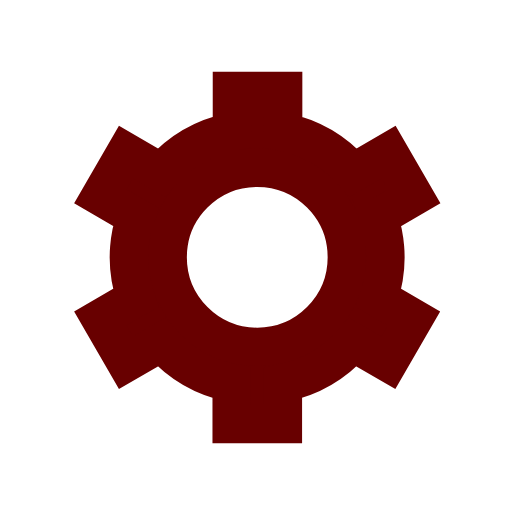
t = 0.00 s
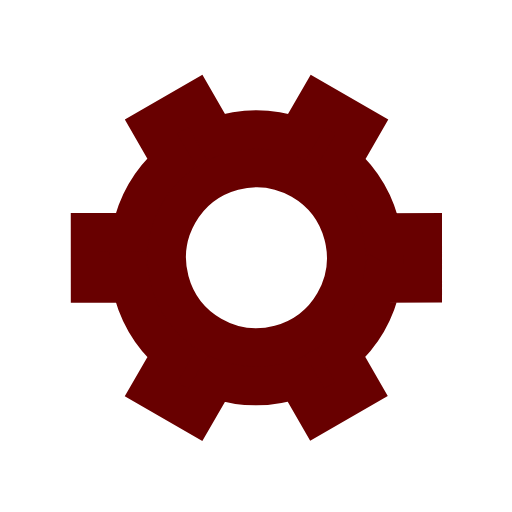
t = 0.50 s
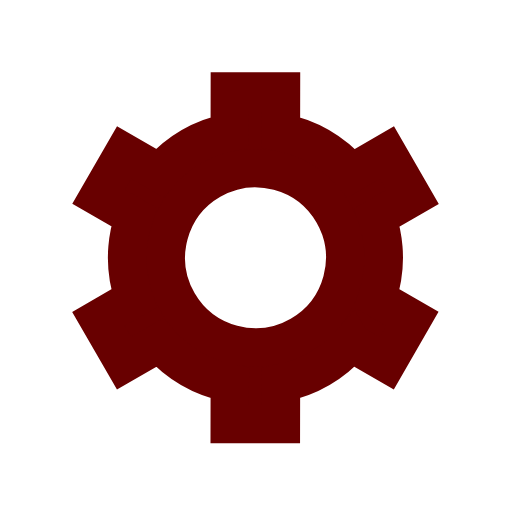
t = 1.00 s
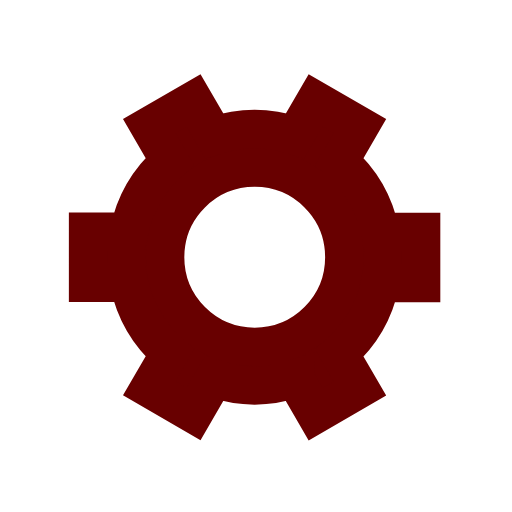
t = 1.50 s

The animated SVG that drew these frames (rendered in a browser with its animation timeline set to each time). Animation: 1 SMIL element (animateTransform=1); one cycle of 2.00 s, repeats indefinitely.

﻿<svg xmlns='http://www.w3.org/2000/svg' viewBox='0 0 200 200'><path fill='#680000' stroke='#680000' stroke-width='15' transform-origin='center' d='m148 84.7 13.8-8-10-17.3-13.8 8a50 50 0 0 0-27.4-15.9v-16h-20v16A50 50 0 0 0 63 67.4l-13.8-8-10 17.3 13.8 8a50 50 0 0 0 0 31.7l-13.8 8 10 17.3 13.8-8a50 50 0 0 0 27.5 15.9v16h20v-16a50 50 0 0 0 27.4-15.9l13.8 8 10-17.3-13.8-8a50 50 0 0 0 0-31.7Zm-47.5 50.8a35 35 0 1 1 0-70 35 35 0 0 1 0 70Z'><animateTransform type='rotate' attributeName='transform' calcMode='spline' dur='2' values='0;120' keyTimes='0;1' keySplines='0 0 1 1' repeatCount='indefinite'></animateTransform></path></svg>